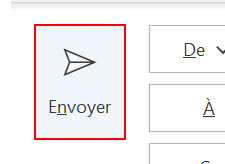
Task: Send the same mail to all participants of the Academy Live
Workflow: DeleteOpenedMailTemplateWindows

Step 1: find in window 'UiPath - Confirmation de votre inscription à l'Academy Live du 2*' (outlook.exe)

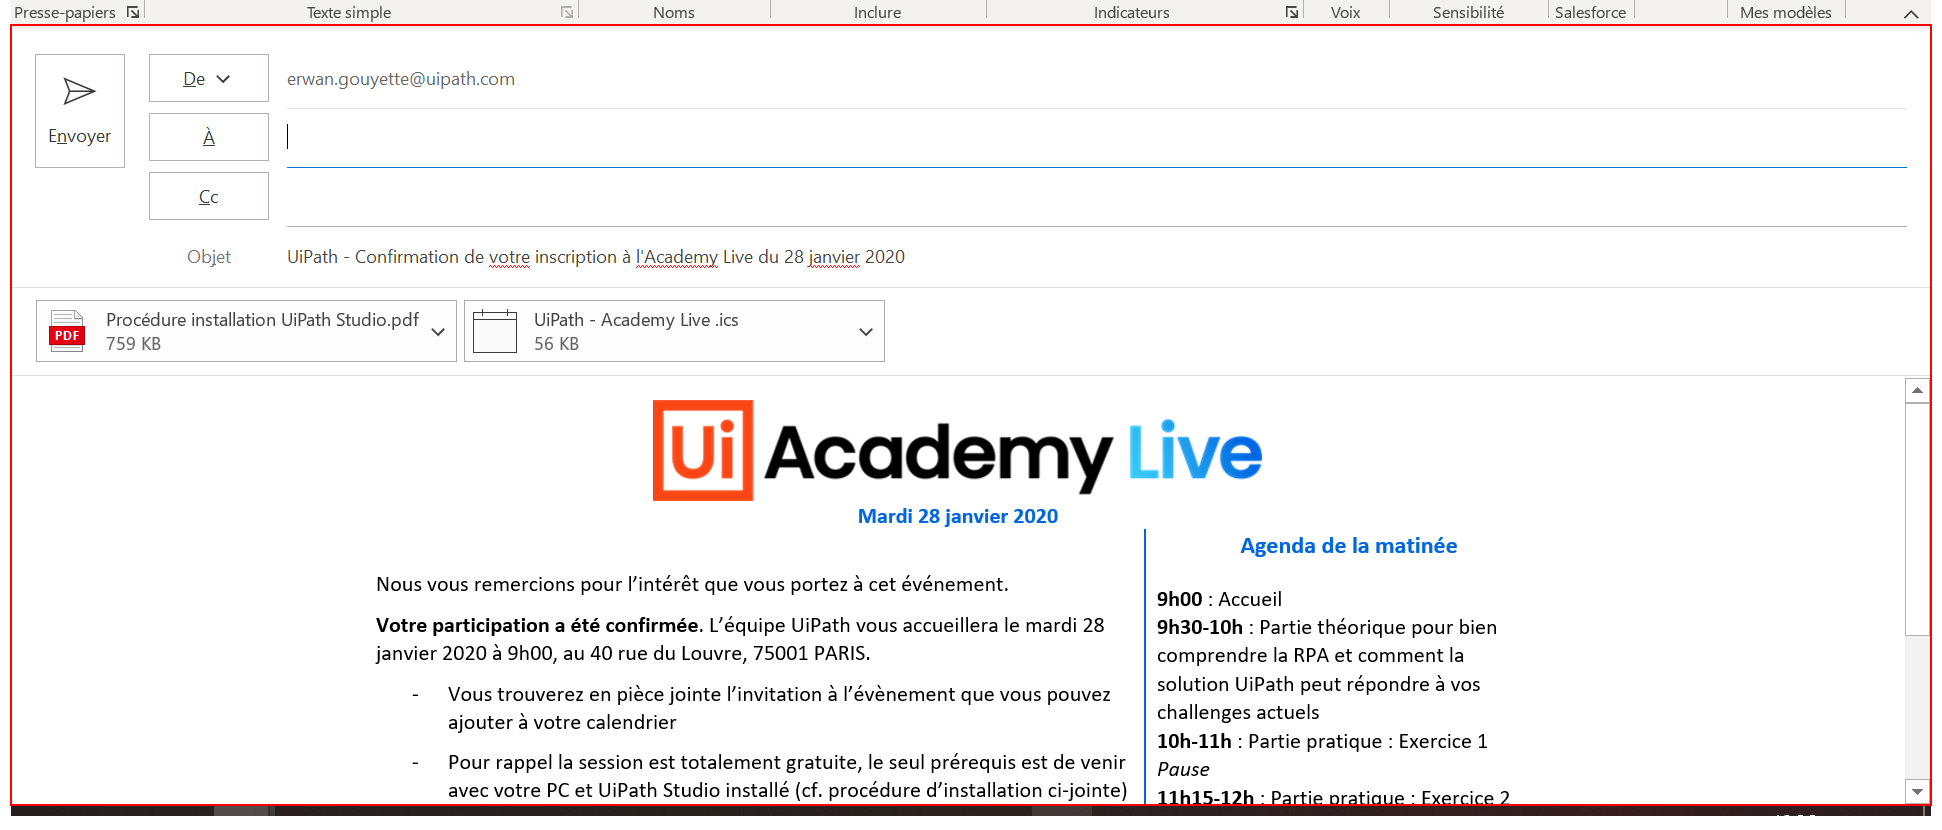
Step 2: Set Focus '#32770' on the dialog in window 'UiPath - Confirmation de votre inscription à l'Academy Live du 2*' (outlook.exe)

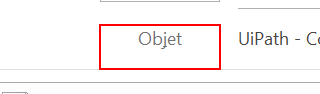
Step 3: find 'Objet' in window 'UiPath - Confirmation de votre inscription à l'Academy Live du 2*' (outlook.exe)

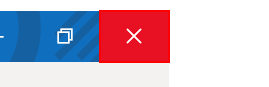
Step 4 [then]: click on the element 'Fermer'

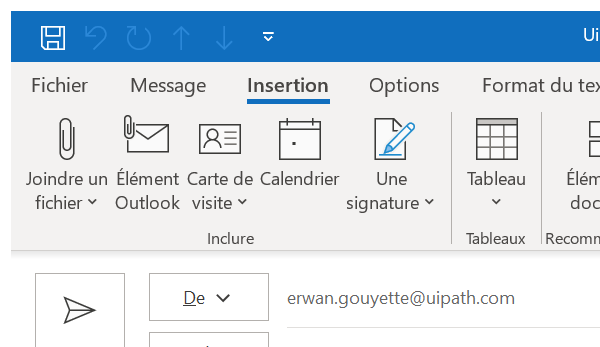
Step 5 [then]: Close mail

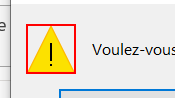
Step 6: find the label in window 'Microsoft Outlook' (outlook.exe)

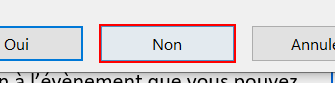
Step 7 [then]: click on the button in window 'Microsoft Outlook' (outlook.exe)